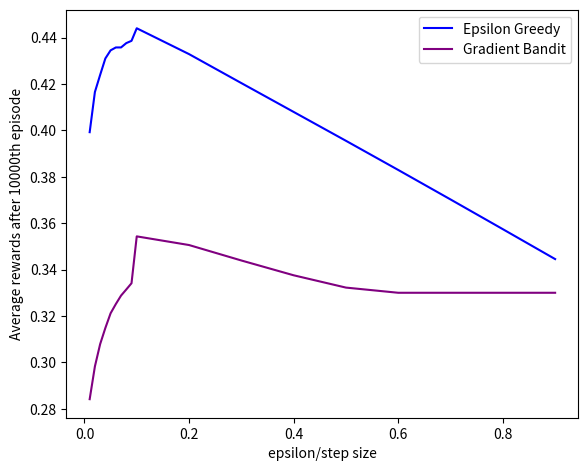

Write Python code to recreate this figure. (Note: this script raises an exception after producing the figure.)
import numpy as np
import pandas as pd
import matplotlib.pyplot as plt


x_egreedy = [0.01, 0.02, 0.03, 0.04, 0.05, 0.06, 0.07, 0.08, 0.09, 0.1, 0.2, 0.3, 0.4, 0.5, 0.6, 0.7, 0.8, 0.9]
egreedy = [0.399225, 0.41654749999999996, 0.4239016666666666, 0.43100625, 0.434495, 0.4357375, 0.43575142857142857, 0.43761312500000005, 0.43859777777777775, 0.44401, 0.43287, 0.42038500000000006, 0.407955, 0.39551400000000003, 0.38293999999999995, 0.3702307142857143, 0.35741875, 0.3445322222222223]
softmax = [0.28415, 0.2982775, 0.3078699999999999, 0.31484625, 0.32116800000000006, 0.32515, 0.3288028571428572, 0.331430625, 0.33412111111111115, 0.35432, 0.35058249999999996, 0.34392542372881363, 0.3375479452054795, 0.3322426829268293, 0.3300094117647059, 0.3300094117647059, 0.3300094117647059, 0.3300094117647059]

assert len(x_egreedy) == len(egreedy)

print("epsilon: ", x_egreedy[np.argmax(egreedy)])
print("Gradient Bandit: ", x_egreedy[np.argmax(softmax)])

# plot
fig, ax1 = plt.subplots()
# plot and create legend index
lns1 = ax1.plot(x_egreedy,egreedy, color='blue', label='Epsilon Greedy')
lns2 = ax1.plot(x_egreedy,softmax, color='purple', label='Gradient Bandit')
lns = lns1+lns2
# lns = lns1
labs = [l.get_label() for l in lns]
ax1.legend(lns, labs, loc=0)

# set axis label
ax1.set_xlabel('epsilon/step size')
ax1.set_ylabel('Average rewards after 10000th episode')

# save figure
plt.subplots_adjust(left=0.1, right=0.9, bottom=0.1, top=0.95)
fig.savefig('./outputs/sensitivity/sensitive_study_egreedy_gradientbandit.png')


# ucb
x_ucb = [0.01, 0.02, 0.03, 0.04, 0.05, 0.06, 0.07, 0.08, 0.09, 0.1, 0.2, 0.3, 0.4, 0.5, 0.6, 0.7, 0.8, 0.9, 1,2,3,4,5,6,7,8,9]
ucb_sensitivity = [
        0.4765999999999999, 0.4766, 0.4766000000000001, 0.4766, 0.47659999999999997, 0.47660000000000013, 0.4765999999999999, 0.4766, 0.47659999999999997, 
        0.4765999999999999, 0.47635000000000005, 0.4752666666666666, 0.47467500000000007, 0.47320000000000007, 0.4717833333333333, 0.4705142857142857, 0.4694625, 0.4679111111111111,
        0.44909999999999994, 0.42779999999999996, 0.40353333333333335, 0.382725, 0.36695999999999984, 0.3542833333333332, 0.3432714285714286, 0.334275, 0.3268
        ]
assert len(x_ucb) == len(ucb_sensitivity)

print("UCB: ", x_ucb[np.argmax(ucb_sensitivity)])


# plot
fig, ax1 = plt.subplots()
# plot and create legend index
lns1 = ax1.plot(x_ucb, ucb_sensitivity, color='green', label='UCB')
lns = lns1
labs = [l.get_label() for l in lns]
ax1.legend(lns, labs, loc=0)

# set axis label
ax1.set_xlabel('c')
ax1.set_ylabel('Average rewards after 10000th episode')

# save figure
plt.subplots_adjust(left=0.1, right=0.9, bottom=0.1, top=0.95)
fig.savefig('./outputs/sensitivity/sensitive_study_ucb.png')